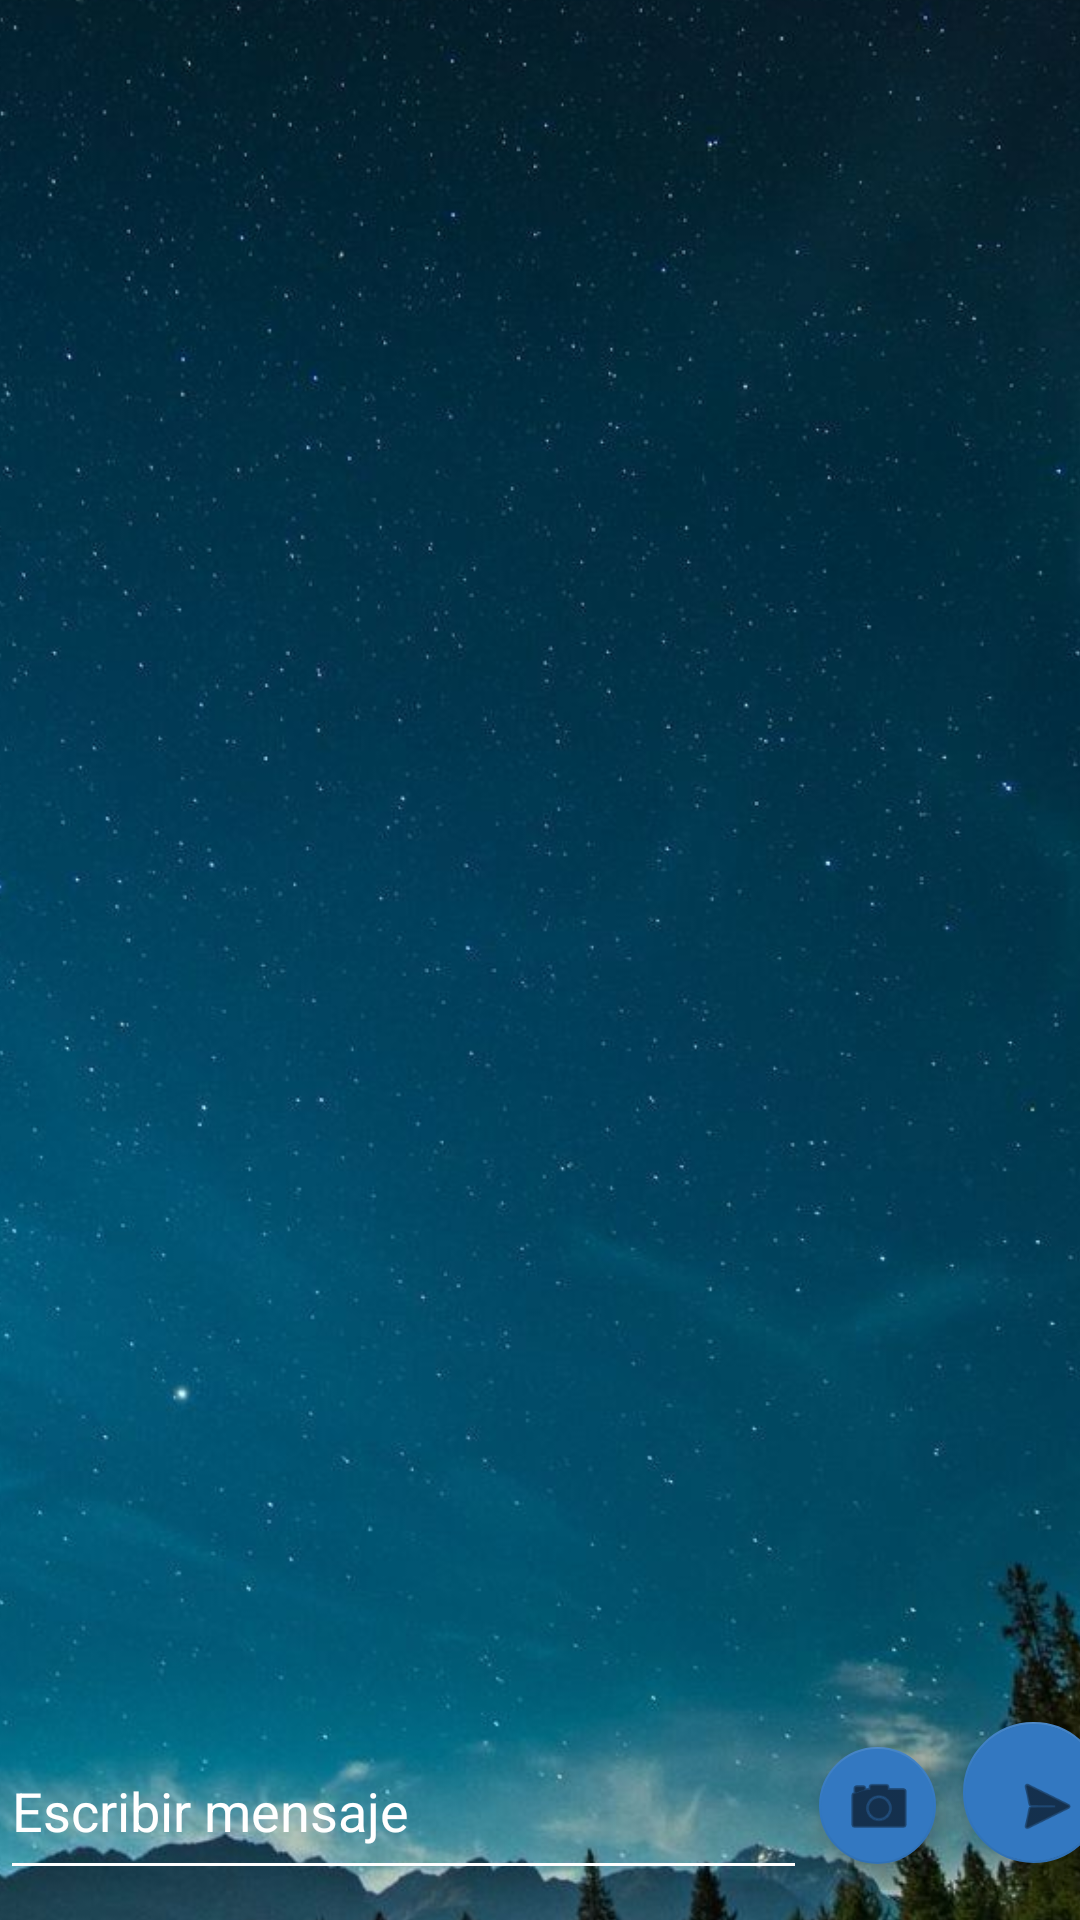

Android layout source for this screen:
<!-- AndroidManifest.xml: application theme Theme.PrimerProyectoGrupalCompMovil -->
<!-- res/layout/activity_chat.xml -->
<?xml version="1.0" encoding="utf-8"?>
<androidx.constraintlayout.widget.ConstraintLayout xmlns:android="http://schemas.android.com/apk/res/android"
    xmlns:app="http://schemas.android.com/apk/res-auto"
    xmlns:tools="http://schemas.android.com/tools"
    android:layout_width="match_parent"
    android:layout_height="match_parent"

    tools:context="com.example.primerproyectogrupalcompmovil.ChatActivity" >

    <ImageView
        android:id="@+id/imageView2"
        android:layout_width="450dp"
        android:layout_height="800dp"
        android:background="@drawable/fondo_chat3"
        app:layout_constraintBottom_toBottomOf="parent"
        app:layout_constraintEnd_toEndOf="parent"
        app:layout_constraintStart_toStartOf="parent"
        app:layout_constraintTop_toTopOf="parent" />

    <androidx.recyclerview.widget.RecyclerView
        android:id="@+id/rvChat"
        android:layout_width="wrap_content"
        android:layout_height="590dp"
        app:layout_constraintStart_toStartOf="parent"
        app:layout_constraintTop_toTopOf="parent">

    </androidx.recyclerview.widget.RecyclerView>

    <LinearLayout
        android:layout_width="wrap_content"
        android:layout_height="0dp"
        android:orientation="horizontal"
        android:layout_marginBottom="10dp"
        app:layout_constraintBottom_toBottomOf="parent"
        app:layout_constraintEnd_toEndOf="parent"
        app:layout_constraintStart_toStartOf="parent">

        <EditText
            android:id="@+id/etInput"
            android:layout_width="269dp"
            android:layout_height="56dp"
            android:backgroundTint="@color/white"
            android:hint="Escribir mensaje"
            android:textColor="@color/white"
            android:textColorHint="@color/white" />

        <com.google.android.material.floatingactionbutton.FloatingActionButton
            android:id="@+id/btnFoto"
            android:layout_width="wrap_content"
            android:layout_height="wrap_content"
            android:layout_gravity="center_vertical"
            android:layout_weight="1"
            android:clickable="true"
            android:layout_marginRight="5dp"
            android:onClick="tomarFoto"
            app:fabSize="mini"
            app:srcCompat="@android:drawable/ic_menu_camera"
            tools:ignore="OnClick" />

        <com.google.android.material.floatingactionbutton.FloatingActionButton
            android:id="@+id/btnEnviar"
            android:layout_width="wrap_content"
            android:layout_height="wrap_content"
            android:layout_weight="1"
            android:clickable="true"
            android:visibility="visible"
            android:onClick="enviarMensaje"
            app:srcCompat="@android:drawable/ic_menu_send" />

    </LinearLayout>

</androidx.constraintlayout.widget.ConstraintLayout>
<!-- resources referenced by this layout -->
<resources>
  <color name="white">#FFFFFFFF</color>
  <!-- drawable fondo_chat3: jpg bitmap (drawable, 89312 bytes) -->
  <style name="Theme.PrimerProyectoGrupalCompMovil" parent="Theme.MaterialComponents.DayNight.DarkActionBar">
          
          <item name="colorPrimary">@color/purple_500</item>
          <item name="colorPrimaryVariant">@color/purple_700</item>
          <item name="colorOnPrimary">@color/white</item>
          
          <item name="colorSecondary">@color/ActionBarColor</item>
          <item name="colorSecondaryVariant">@color/teal_700</item>
          <item name="colorOnSecondary">@color/black</item>
          
          <item name="android:statusBarColor" tools:targetApi="l">?attr/colorPrimaryVariant</item>
          
      </style>
  <color name="purple_500">#FF6200EE</color>
  <color name="purple_700">#FF3700B3</color>
  <color name="ActionBarColor">#3378C1</color>
  <color name="teal_700">#FF018786</color>
  <color name="black">#FF000000</color>
</resources>
